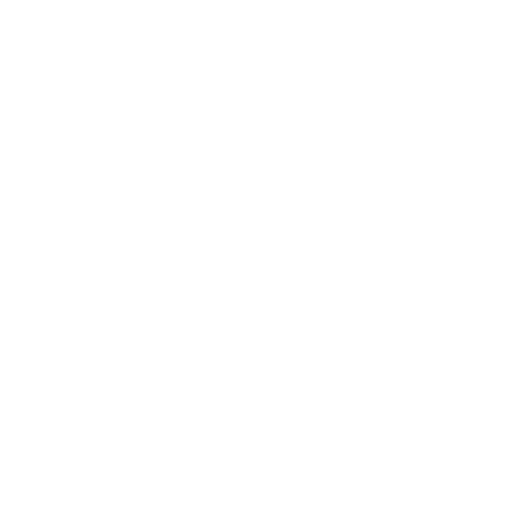
t = 0.00 s
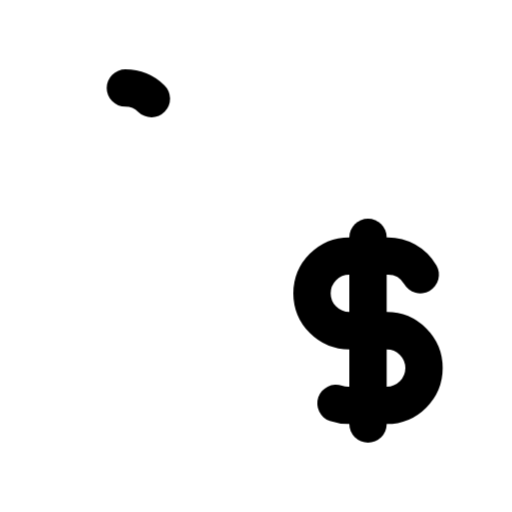
t = 0.43 s
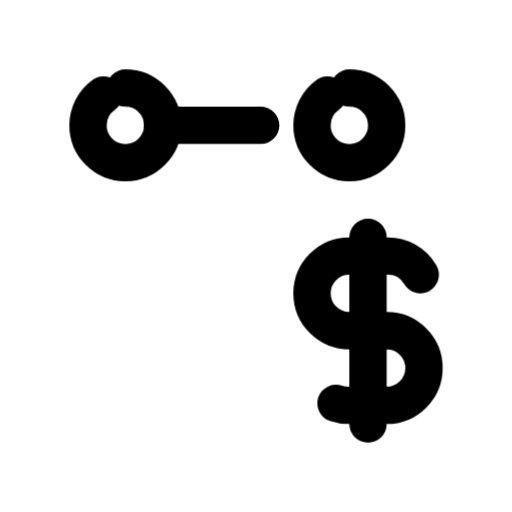
t = 0.89 s
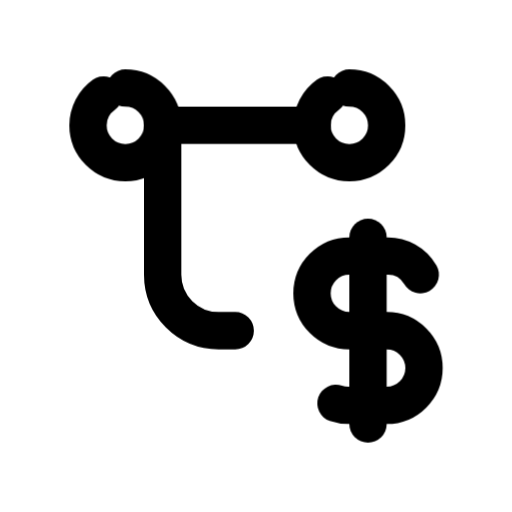
t = 1.25 s
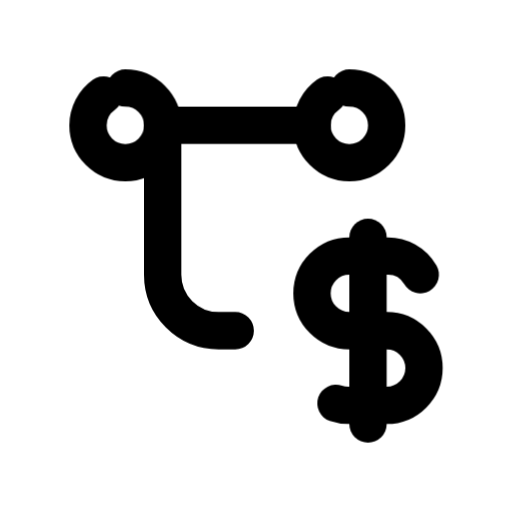
t = 1.79 s
t = 2.33 s: frame unchanged from t = 1.79 s, image omitted

The animated SVG that drew these frames (rendered in a browser with its animation timeline set to each time). Animation: 6 CSS @keyframes rules; one cycle of 2.65 s, repeats indefinitely.

<svg xmlns="http://www.w3.org/2000/svg" width="24" height="24" fill="none" stroke="currentColor" stroke-linecap="round" stroke-linejoin="round" stroke-width="2" viewBox="0 0 24 24">
    <!-- Generated by scripts/icon-expansion/generate.mjs -->
    <!-- Adapted from Tabler Icons 3.34.1.
MIT License

Copyright (c) 2020-2024 Paweł Kuna

Permission is hereby granted, free of charge, to any person obtaining a copy
of this software and associated documentation files (the "Software"), to deal
in the Software without restriction, including without limitation the rights
to use, copy, modify, merge, publish, distribute, sublicense, and/or sell
copies of the Software, and to permit persons to whom the Software is
furnished to do so, subject to the following conditions:

The above copyright notice and this permission notice shall be included in all
copies or substantial portions of the Software.

THE SOFTWARE IS PROVIDED "AS IS", WITHOUT WARRANTY OF ANY KIND, EXPRESS OR
IMPLIED, INCLUDING BUT NOT LIMITED TO THE WARRANTIES OF MERCHANTABILITY,
FITNESS FOR A PARTICULAR PURPOSE AND NONINFRINGEMENT. IN NO EVENT SHALL THE
AUTHORS OR COPYRIGHT HOLDERS BE LIABLE FOR ANY CLAIM, DAMAGES OR OTHER
LIABILITY, WHETHER IN AN ACTION OF CONTRACT, TORT OR OTHERWISE, ARISING FROM,
OUT OF OR IN CONNECTION WITH THE SOFTWARE OR THE USE OR OTHER DEALINGS IN THE
SOFTWARE. -->
    <!-- Motion: trace each stroke from its own origin, accumulate the drawing, then hold before restarting. -->
    <style>
        @media (prefers-reduced-motion: no-preference) {
            @keyframes ira-stroke-transaction-dollar-0 { 0% { stroke-dashoffset: 1; opacity: 0; } 0.4% { opacity: 1; } 7.8333%, 88% { stroke-dashoffset: 0; opacity: 1; } 100% { stroke-dashoffset: 0; opacity: 0; } }
            [data-ira-stroke-reveal="transaction-dollar"] [data-ira-line="0"] { stroke-dasharray: 1 1; animation: ira-stroke-transaction-dollar-0 2.65s cubic-bezier(.25,.65,.35,1) infinite; }
            @keyframes ira-stroke-transaction-dollar-1 { 0%, 7.8333% { stroke-dashoffset: 1; opacity: 0; } 8.2333% { opacity: 1; } 15.6667%, 88% { stroke-dashoffset: 0; opacity: 1; } 100% { stroke-dashoffset: 0; opacity: 0; } }
            [data-ira-stroke-reveal="transaction-dollar"] [data-ira-line="1"] { stroke-dasharray: 1 1; animation: ira-stroke-transaction-dollar-1 2.65s cubic-bezier(.25,.65,.35,1) infinite; }
            @keyframes ira-stroke-transaction-dollar-2 { 0%, 15.6667% { stroke-dashoffset: 1; opacity: 0; } 16.0667% { opacity: 1; } 23.5%, 88% { stroke-dashoffset: 0; opacity: 1; } 100% { stroke-dashoffset: 0; opacity: 0; } }
            [data-ira-stroke-reveal="transaction-dollar"] [data-ira-line="2"] { stroke-dasharray: 1 1; animation: ira-stroke-transaction-dollar-2 2.65s cubic-bezier(.25,.65,.35,1) infinite; }
            @keyframes ira-stroke-transaction-dollar-3 { 0%, 23.5% { stroke-dashoffset: 1; opacity: 0; } 23.9% { opacity: 1; } 31.3333%, 88% { stroke-dashoffset: 0; opacity: 1; } 100% { stroke-dashoffset: 0; opacity: 0; } }
            [data-ira-stroke-reveal="transaction-dollar"] [data-ira-line="3"] { stroke-dasharray: 1 1; animation: ira-stroke-transaction-dollar-3 2.65s cubic-bezier(.25,.65,.35,1) infinite; }
            @keyframes ira-stroke-transaction-dollar-4 { 0%, 31.3333% { stroke-dashoffset: 1; opacity: 0; } 31.7333% { opacity: 1; } 39.1667%, 88% { stroke-dashoffset: 0; opacity: 1; } 100% { stroke-dashoffset: 0; opacity: 0; } }
            [data-ira-stroke-reveal="transaction-dollar"] [data-ira-line="4"] { stroke-dasharray: 1 1; animation: ira-stroke-transaction-dollar-4 2.65s cubic-bezier(.25,.65,.35,1) infinite; }
            @keyframes ira-stroke-transaction-dollar-5 { 0%, 39.1667% { stroke-dashoffset: 1; opacity: 0; } 39.5667% { opacity: 1; } 47%, 88% { stroke-dashoffset: 0; opacity: 1; } 100% { stroke-dashoffset: 0; opacity: 0; } }
            [data-ira-stroke-reveal="transaction-dollar"] [data-ira-line="5"] { stroke-dasharray: 1 1; animation: ira-stroke-transaction-dollar-5 2.65s cubic-bezier(.25,.65,.35,1) infinite; }
        }
    </style>
    <g data-ira-stroke-reveal="transaction-dollar"><g transform="translate(1.5 1.5) scale(.875)"><path data-ira-line="0" pathLength="1" d="M20.8 13A2 2 0 0 0 19 12L17 12A2 2 0 1 0 17 16L19 16A2 2 0 1 1 19 20L17 20A2 2 0 0 1 15.2 19"/><path data-ira-line="1" pathLength="1" d="M18 11L18 21"/><path data-ira-line="2" pathLength="1" d="M5 3A2 2 0 1 1 5 7A2 2 0 1 1 5 3z"/><path data-ira-line="3" pathLength="1" d="M17 3A2 2 0 1 1 17 7A2 2 0 1 1 17 3z"/><path data-ira-line="4" pathLength="1" d="M7 5L15 5"/></g><g transform="translate(1.5 1.5) scale(.875)"><path data-ira-line="5" pathLength="1" d="M7 5L7 13A3 3 0 0 0 10 16L11 16"/></g></g>
</svg>
